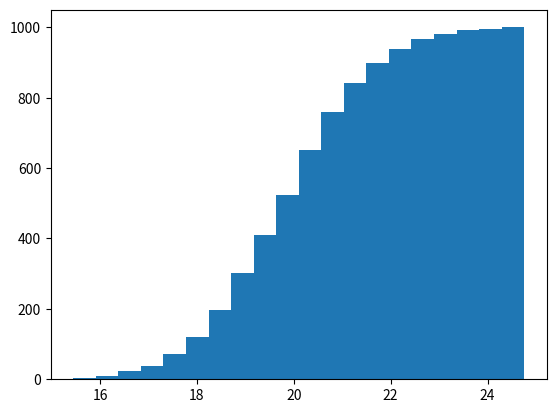

This figure's Python source:
import numpy as np
import matplotlib.pyplot as plt

ages = np.random.normal(20,1.5,1000)

plt.hist(ages, bins =20, cumulative=True)
        # bins=[ages.min(),18,21,ages.max()])

plt.show()